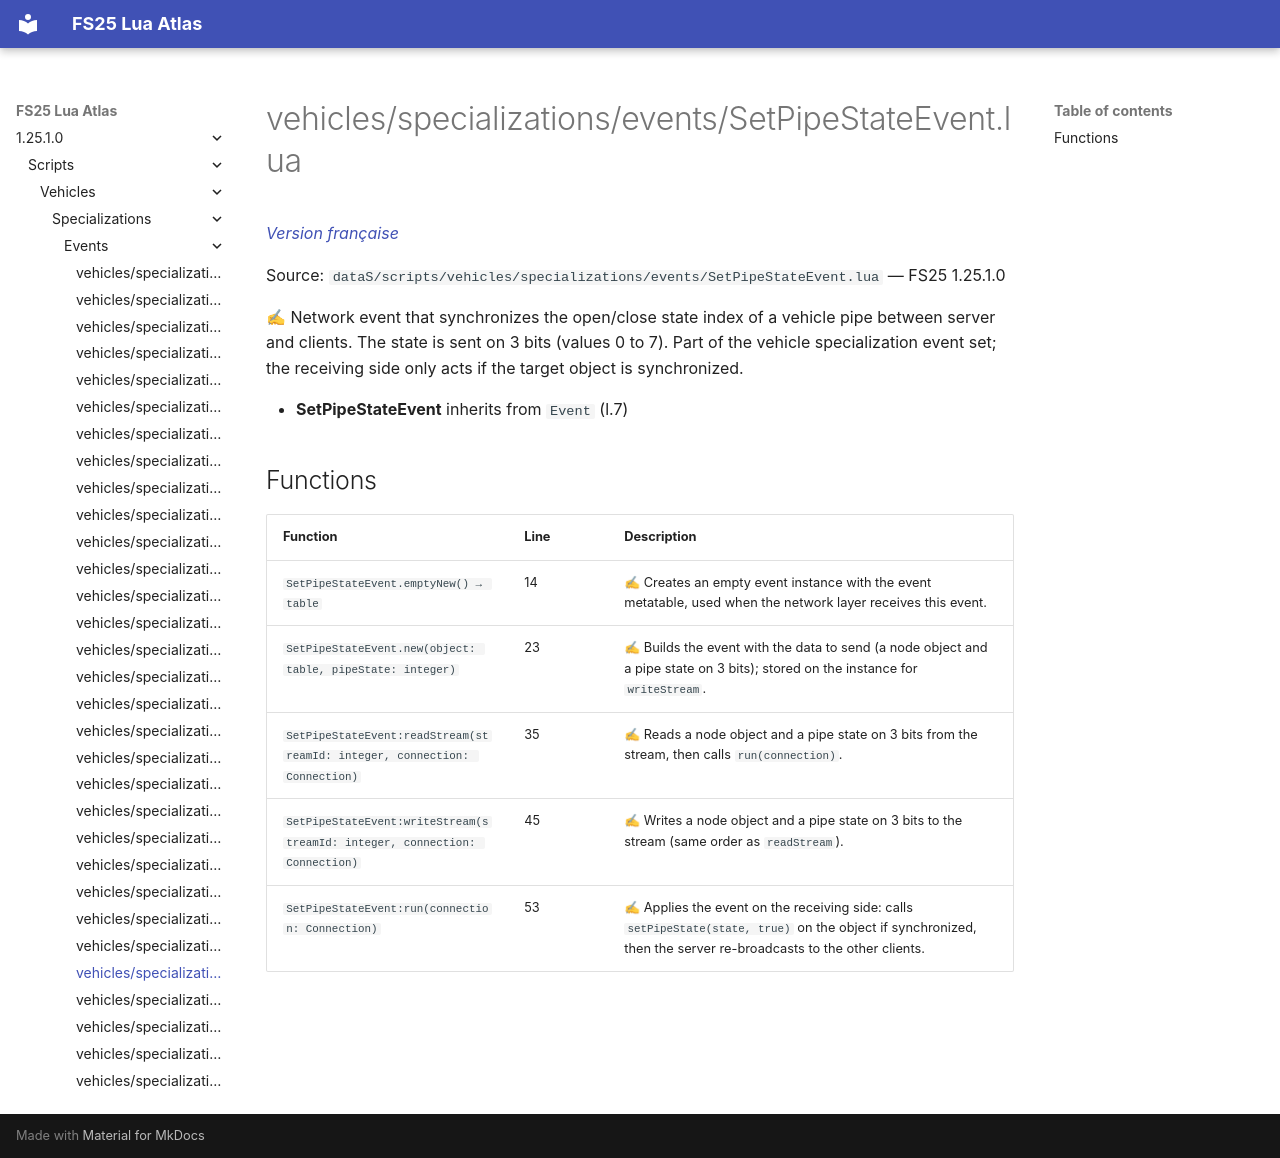

repository: Tim0219800/fs25-lua-atlas · page: 1.25.1.0/scripts/vehicles/specializations/events/SetPipeStateEvent.html · generator: mkdocs

# vehicles/specializations/events/SetPipeStateEvent.lua

*[Version française](../../../../fr/scripts/vehicles/specializations/events/SetPipeStateEvent.md)*

Source: `dataS/scripts/vehicles/specializations/events/SetPipeStateEvent.lua` — FS25 1.25.1.0

✍ Network event that synchronizes the open/close state index of a vehicle pipe between server and clients. The state is sent on 3 bits (values 0 to 7). Part of the vehicle specialization event set; the receiving side only acts if the target object is synchronized.

- **SetPipeStateEvent** inherits from `Event` (l.7)

## Functions

| Function | Line | Description |
|---|---|---|
| `SetPipeStateEvent.emptyNew() → table` | 14 | ✍ Creates an empty event instance with the event metatable, used when the network layer receives this event. |
| `SetPipeStateEvent.new(object: table, pipeState: integer)` | 23 | ✍ Builds the event with the data to send (a node object and a pipe state on 3 bits); stored on the instance for `writeStream`. |
| `SetPipeStateEvent:readStream(streamId: integer, connection: Connection)` | 35 | ✍ Reads a node object and a pipe state on 3 bits from the stream, then calls `run(connection)`. |
| `SetPipeStateEvent:writeStream(streamId: integer, connection: Connection)` | 45 | ✍ Writes a node object and a pipe state on 3 bits to the stream (same order as `readStream`). |
| `SetPipeStateEvent:run(connection: Connection)` | 53 | ✍ Applies the event on the receiving side: calls `setPipeState(state, true)` on the object if synchronized, then the server re-broadcasts to the other clients. |
